Labelled photos from "tool_crops", an image-classification folder in SSimplex2003/ProjectBrothereye. The possible labels are: cutting, measure, place part, screwing.

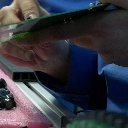
Label: place part

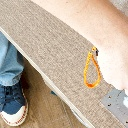
Label: screwing

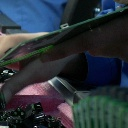
Label: place part

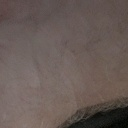
Label: screwing

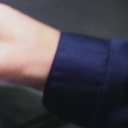
Label: place part

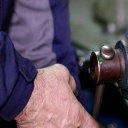
Label: measure
